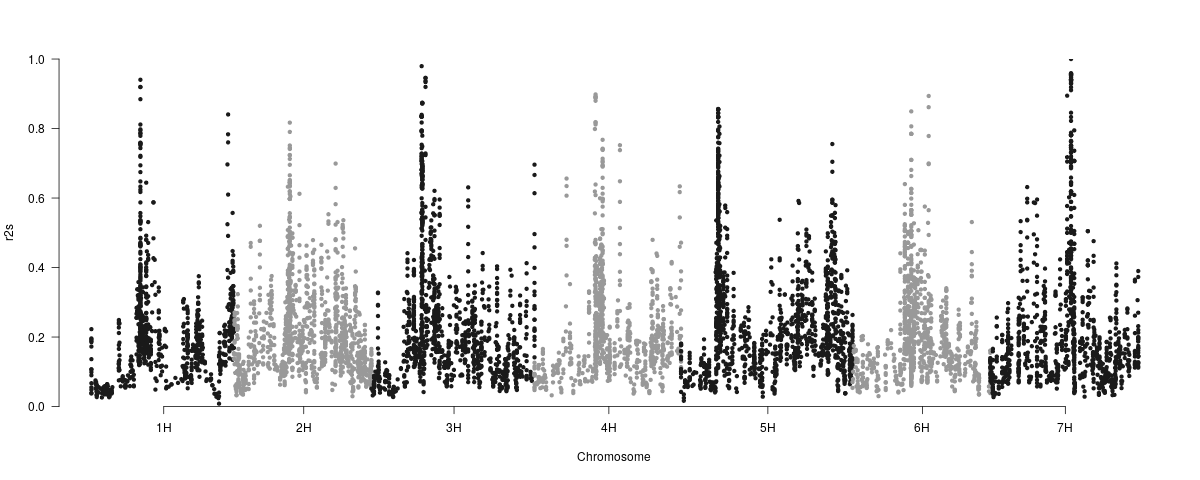

The table this chart was drawn from, first rows:
r2s	SNPidentifier	chr	cM	bp
NA	3258773|F|0	1	0	47954
NA	3256790|F|0	1	0	51877
NA	BOPA2_12_10420	1	0	71604
NA	BOPA1_3107-422	1	0	71803
0.1855	SCRI_RS_204276	1	0	248471
0.2228	3256733|F|0	1	0	263576
0.189	3255561|F|0	1	0	263641
0.196	BOPA1_2511-533	1	0	263704
0.1933	BOPA2_12_30653	1	0	272757
0.1727	SCRI_RS_180989	1	0	274548
0.1364	SCRI_RS_227491	1	0	289778
0.1071	SCRI_RS_149838	1	0	291055
0.1067	SCRI_RS_169369	1	0	294904
0.08999	BOPA1_7174-365	1	0	479292
0.09893	BOPA2_12_30969	1	0	977975
0.06715	BOPA2_12_30968	1	0	978077
0.05515	BOPA1_8670-388	1	0	979555
0.04822	SCRI_RS_120059	1	0	1025778
0.039	3256686|F|0	1	0	1041487
0.03763	SCRI_RS_142714	1	0	1275388
0.05198	BOPA1_6195-2137	1	3.8	1431819
0.07521	BOPA2_12_30715	1	3.8	1562187
0.06907	BOPA1_3220-723	1	3.8	1914034
0.06566	BOPA2_12_30944	1	3.8	1914119
0.07012	SCRI_RS_107687	1	4.4	2471932
0.06489	SCRI_RS_161137	1	4.4	2586166
0.05725	3254693|F|0	1	5	3650405
0.05268	SCRI_RS_232577	1	5	3666994
0.04191	SCRI_RS_60293	1	5	4131433
0.03264	SCRI_RS_66630	1	5	4164555
0.0272	3262450|F|0	1	5	4183136
0.04346	SCRI_RS_149683	1	5	4190698
0.04383	BOPA2_12_10636	1	5	4285601
0.03209	SCRI_RS_194326	1	5	4405342
0.03444	SCRI_RS_206684	1	5	4676419
0.06169	SCRI_RS_207257	1	5	4677444
0.0612	SCRI_RS_139538	1	5	5010595
0.05576	SCRI_RS_198544	1	6.2	5506163
0.05592	BOPA2_12_30933	1	6.8	5770534
0.04043	BOPA2_12_11011	1	6.8	5770561
0.05133	3257340|F|0	1	8.6	6247678
0.05183	SCRI_RS_162524	1	9.79	6690386
0.05023	3259027|F|0	1	9.79	6995224
0.02614	BOPA1_6949-895	1	9.79	7137755
0.03783	BOPA1_7372-1253	1	9.79	7229086
0.04551	SCRI_RS_184274	1	10.99	7471314
0.0437	SCRI_RS_224686	1	10.99	7844088
0.05605	SCRI_RS_165792	1	11.59	8352955
0.04578	SCRI_RS_222250	1	11.59	8354874
0.0484	BOPA2_12_31149	1	11.59	8468525
0.05831	BOPA2_12_30918	1	12.18	8935965
0.0516	BOPA2_12_30919	1	12.18	8936362
0.04051	3254920|F|0	1	12.18	9080345
0.03482	SCRI_RS_119312	1	12.18	9160436
0.0419	BOPA2_12_30950	1	12.18	9161265
0.04654	BOPA2_12_30952	1	12.18	9161406
0.04203	3256681|F|0	1	14.64	9940061
0.06085	SCRI_RS_148733	1	14.64	10236763
0.0645	3255940|F|0	1	14.64	10246898
0.06376	3255400|F|0	1	14.64	10259351
... 7,417 more rows
